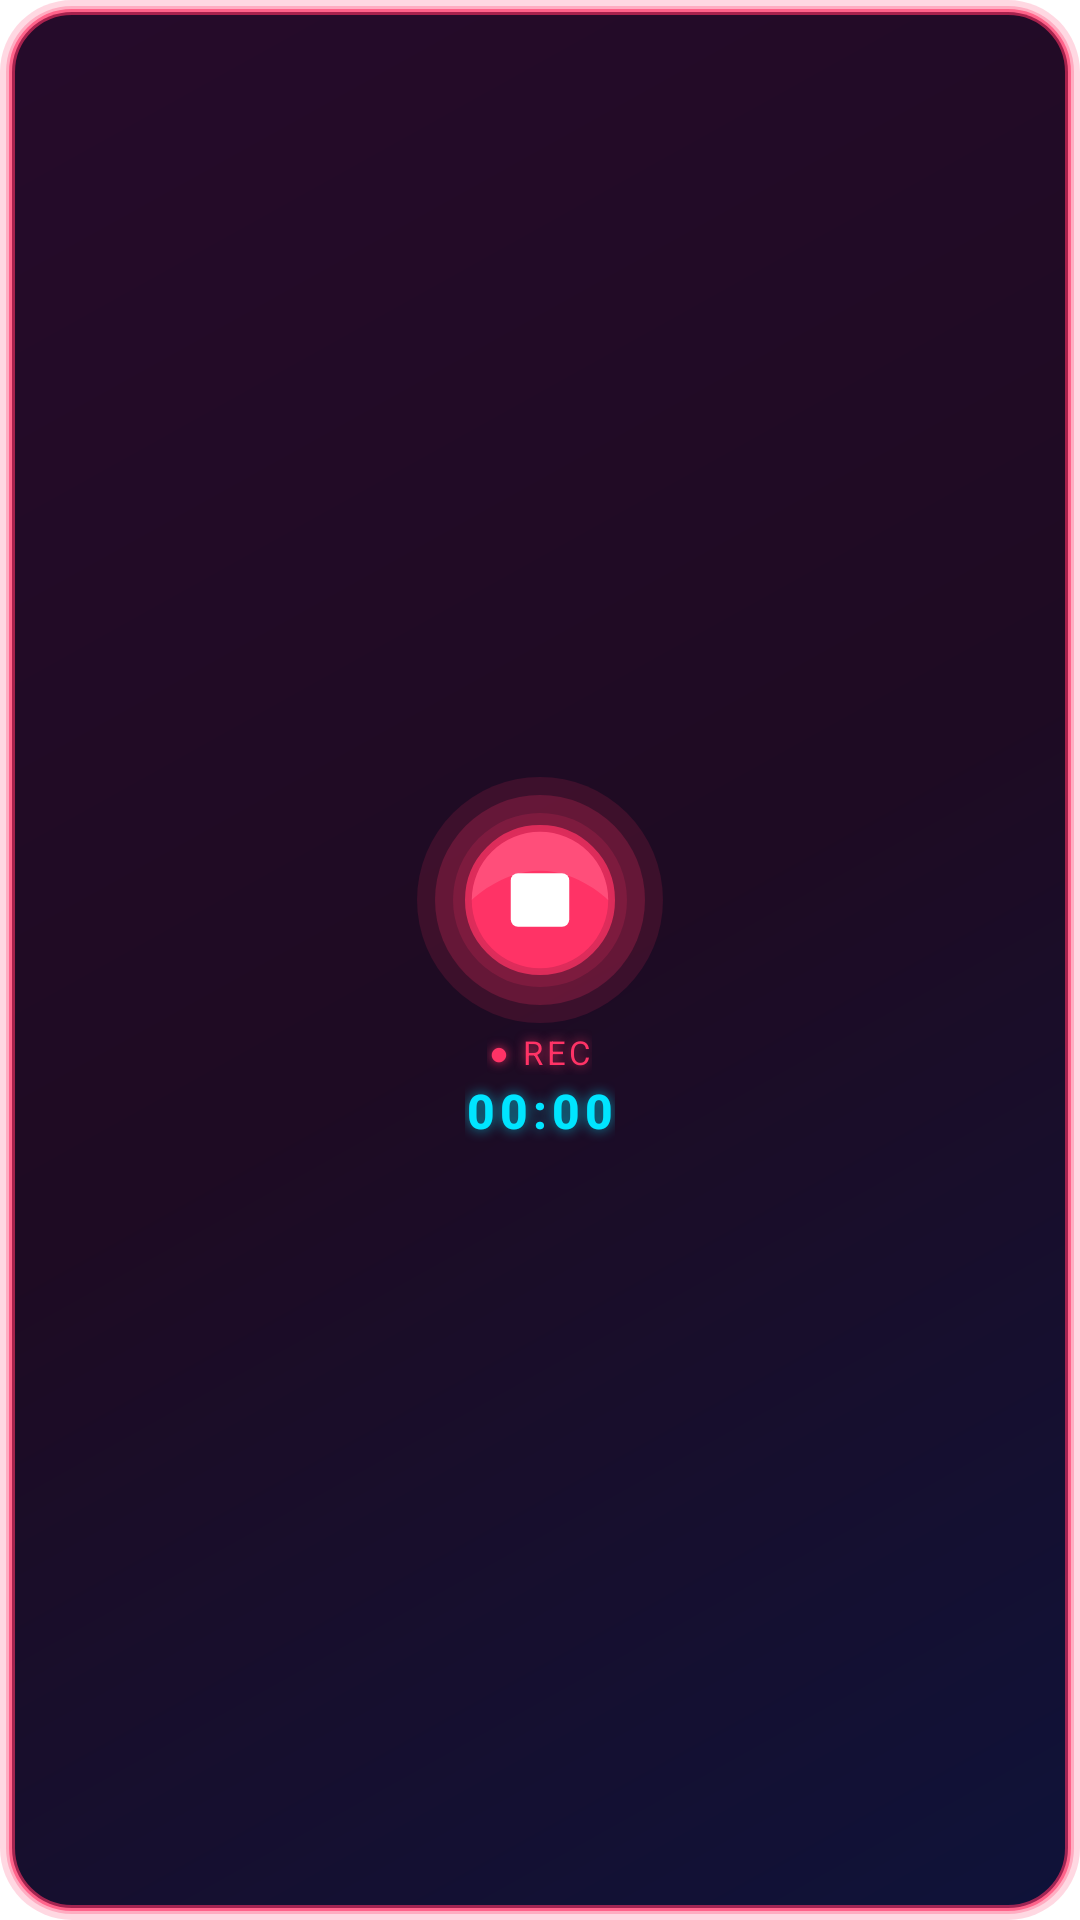

Reconstruct the res/layout file that produces this screen, plus the resources it refers to.
<!-- AndroidManifest.xml: fallback theme Theme.MaterialComponents.DayNight.NoActionBar -->
<!-- res/layout/widget_layout_recording.xml -->
<?xml version="1.0" encoding="utf-8"?>
<LinearLayout xmlns:android="http://schemas.android.com/apk/res/android"
    android:layout_width="match_parent"
    android:layout_height="match_parent"
    android:orientation="vertical"
    android:gravity="center"
    android:background="@drawable/widget_background_recording"
    android:padding="6dp">

    
    <FrameLayout
        android:layout_width="82dp"
        android:layout_height="82dp"
        android:layout_gravity="center">

        <ImageView
            android:id="@+id/widget_glow_ring_rec"
            android:layout_width="82dp"
            android:layout_height="82dp"
            android:layout_gravity="center"
            android:src="@drawable/ic_glow_ring_recording"
            android:contentDescription="Halo enregistrement"
            android:scaleType="fitCenter" />

        <ImageView
            android:id="@+id/widget_stop_button"
            android:layout_width="52dp"
            android:layout_height="52dp"
            android:layout_gravity="center"
            android:src="@drawable/ic_stop_widget"
            android:contentDescription="Arrêter"
            android:scaleType="centerInside" />

    </FrameLayout>

    
    <TextView
        android:id="@+id/widget_rec_label"
        android:layout_width="wrap_content"
        android:layout_height="wrap_content"
        android:layout_gravity="center"
        android:layout_marginTop="2dp"
        android:text="● REC"
        android:textColor="#FFFF3366"
        android:textSize="11sp"
        android:fontFamily="sans-serif-bold"
        android:letterSpacing="0.1"
        android:shadowColor="#CCFF3366"
        android:shadowRadius="8"
        android:shadowDx="0"
        android:shadowDy="0" />

    
    <TextView
        android:id="@+id/widget_timer"
        android:layout_width="wrap_content"
        android:layout_height="wrap_content"
        android:layout_gravity="center"
        android:layout_marginTop="1dp"
        android:text="00:00"
        android:textColor="#FF00E5FF"
        android:textSize="16sp"
        android:fontFamily="sans-serif-medium"
        android:textStyle="bold"
        android:letterSpacing="0.1"
        android:shadowColor="#AA00E5FF"
        android:shadowRadius="10"
        android:shadowDx="0"
        android:shadowDy="0" />

</LinearLayout>
<!-- resources referenced by this layout -->
<resources>
  <!-- drawable ic_glow_ring_recording (drawable) -->
  <?xml version="1.0" encoding="utf-8"?>
  <layer-list xmlns:android="http://schemas.android.com/apk/res/android">
      
      <item>
          <shape android:shape="oval">
              <solid android:color="#22FF3366" />
          </shape>
      </item>
      
      <item android:left="6dp" android:top="6dp" android:right="6dp" android:bottom="6dp">
          <shape android:shape="oval">
              <solid android:color="#35FF3366" />
          </shape>
      </item>
      
      <item android:left="12dp" android:top="12dp" android:right="12dp" android:bottom="12dp">
          <shape android:shape="oval">
              <solid android:color="#28FF3366" />
          </shape>
      </item>
      
      <item android:left="16dp" android:top="16dp" android:right="16dp" android:bottom="16dp">
          <shape android:shape="oval">
              <stroke android:width="2.5dp" android:color="#BBFF3366" />
              <solid android:color="#10FF3366" />
          </shape>
      </item>
  </layer-list>
  <!-- drawable ic_stop_widget (drawable) -->
  <?xml version="1.0" encoding="utf-8"?>
  <vector xmlns:android="http://schemas.android.com/apk/res/android"
      android:width="64dp"
      android:height="64dp"
      android:viewportWidth="64"
      android:viewportHeight="64">
  
      
      <path
          android:fillColor="#FF3366"
          android:pathData="M32,32m-28,0a28,28 0,1 1,56 0a28,28 0,1 1,-56 0" />
  
      
      <path
          android:fillColor="#22FFFFFF"
          android:pathData="M32,4A28,28 0,0 1,60 32C60,32 48,20 32,20C16,20 4,32 4,32A28,28 0,0 1,32 4z" />
  
      
      <path
          android:fillColor="#FFFFFF"
          android:pathData="M23,21h18a3,3 0,0 1,3 3v16a3,3 0,0 1,-3 3h-18a3,3 0,0 1,-3 -3v-16a3,3 0,0 1,3 -3z" />
  </vector>
  <!-- drawable widget_background_recording (drawable) -->
  <?xml version="1.0" encoding="utf-8"?>
  <layer-list xmlns:android="http://schemas.android.com/apk/res/android">
      
      <item>
          <shape android:shape="rectangle">
              <corners android:radius="24dp" />
              <solid android:color="#30FF3366" />
          </shape>
      </item>
      
      <item android:left="2dp" android:top="2dp" android:right="2dp" android:bottom="2dp">
          <shape android:shape="rectangle">
              <corners android:radius="22dp" />
              <solid android:color="#44FF3366" />
          </shape>
      </item>
      
      <item android:left="3dp" android:top="3dp" android:right="3dp" android:bottom="3dp">
          <shape android:shape="rectangle">
              <corners android:radius="20dp" />
              <gradient
                  android:startColor="#F0000830"
                  android:centerColor="#F0100018"
                  android:endColor="#F0180020"
                  android:angle="135" />
              <stroke
                  android:width="2dp"
                  android:color="#99FF3366" />
          </shape>
      </item>
  </layer-list>
</resources>
